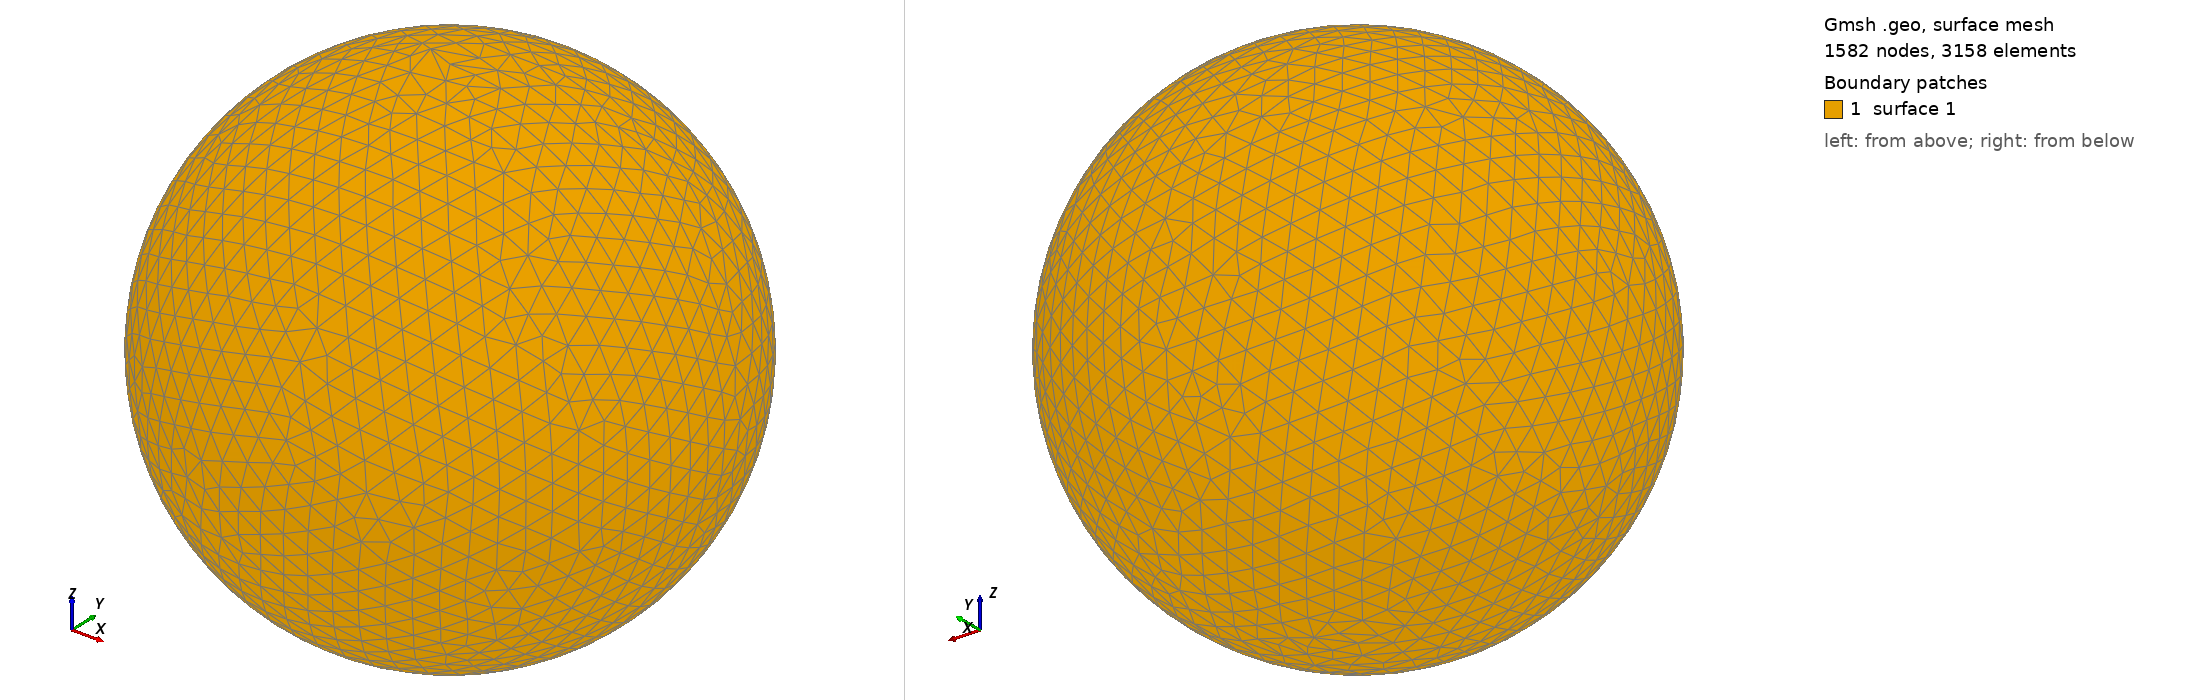

Gmsh geometry script, surface-meshed: 1582 nodes, 3158 surface elements. Boundary patches (legend numbers): 1 surface 1. Left view from above one corner, right view from below the opposite corner. The script declares no physical surfaces, so the legend lists its geometric surfaces. The drawing asked Gmsh for element sizes between 1% and 20% of the model's largest extent; the script's own settings can give other sizes.

=== shot2036.geo (drawn) ===
SetFactory("OpenCASCADE");
Point(1) = {0,0,0,0};
Sphere(1) = {0,0,0,0.13150000};
MeshSize{ PointsOf{ Surface{:}; } } = 0.013150000;
Mesh.ElementOrder=1;
Mesh.Format=39;
